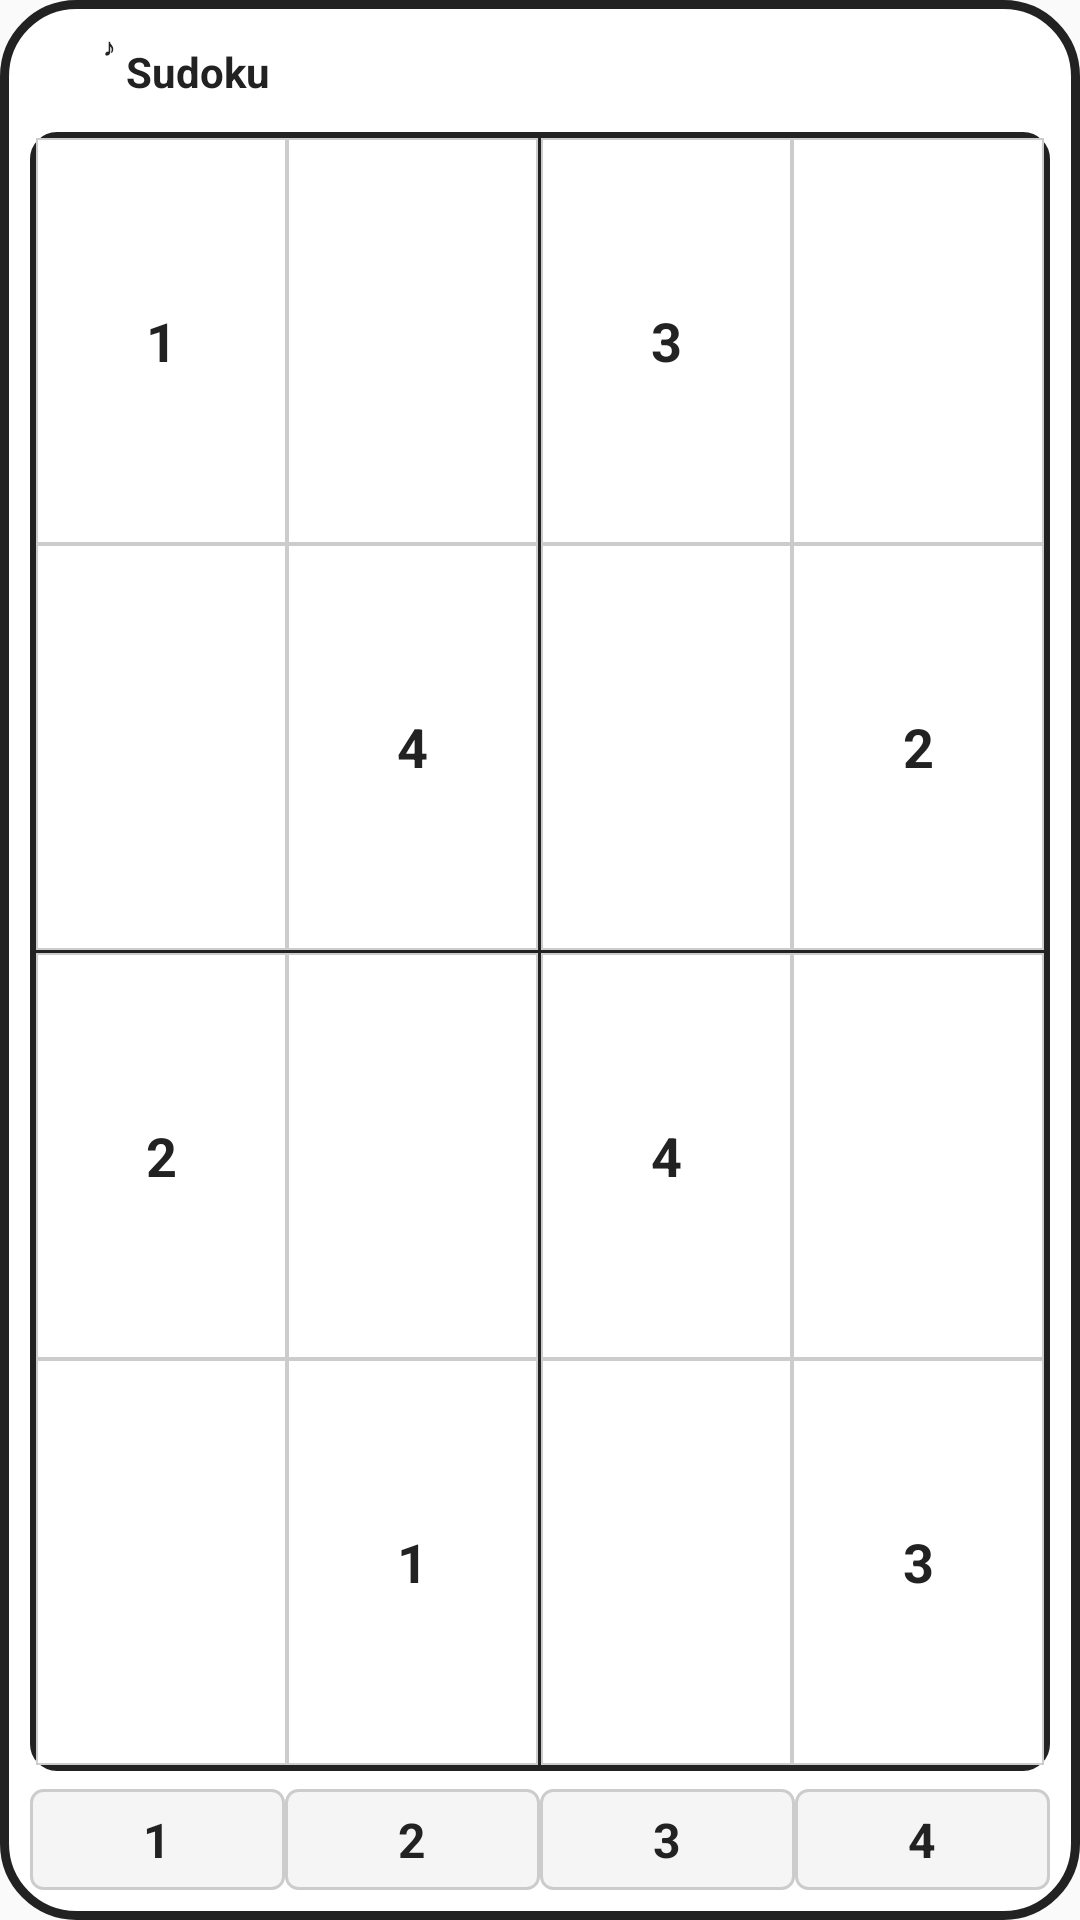

Layout XML and referenced resources for this Android screen:
<!-- AndroidManifest.xml: application theme Theme.WalkorWait -->
<!-- res/layout/widget_sudoku.xml -->
<?xml version="1.0" encoding="utf-8"?>
<LinearLayout xmlns:android="http://schemas.android.com/apk/res/android"
    android:id="@+id/widget_container"
    android:layout_width="match_parent"
    android:layout_height="match_parent"
    android:background="@drawable/widget_background_2x2"
    android:padding="10dp"
    android:orientation="vertical">

    
    <LinearLayout
        android:layout_width="match_parent"
        android:layout_height="wrap_content"
        android:orientation="horizontal"
        android:gravity="center_vertical"
        android:layout_marginBottom="6dp">

        
        <FrameLayout
            android:layout_width="28dp"
            android:layout_height="28dp">

            <ImageView
                android:id="@+id/widget_pet_icon"
                android:layout_width="20dp"
                android:layout_height="20dp"
                android:layout_gravity="bottom|center_horizontal"
                android:scaleType="fitCenter"
                android:src="@drawable/ic_pet_placeholder"
                android:contentDescription="pet" />

            <TextView
                android:id="@+id/widget_emotion"
                android:layout_width="wrap_content"
                android:layout_height="wrap_content"
                android:layout_gravity="top|end"
                android:text="♪"
                android:textColor="#222222"
                android:textSize="8dp"
                android:textStyle="bold"
                android:fontFamily="sans-serif" />
        </FrameLayout>

        <TextView
            android:layout_width="wrap_content"
            android:layout_height="wrap_content"
            android:layout_marginStart="4dp"
            android:text="Sudoku"
            android:textColor="#222222"
            android:textSize="14dp"
            android:textStyle="bold" />

        <FrameLayout
            android:layout_width="0dp"
            android:layout_height="1dp"
            android:layout_weight="1" />

        
        <TextView
            android:id="@+id/widget_status"
            android:layout_width="wrap_content"
            android:layout_height="wrap_content"
            android:textColor="#222222"
            android:textSize="12dp"
            android:textStyle="bold"
            android:layout_marginEnd="8dp" />

        
        <ImageView
            android:id="@+id/widget_new_puzzle"
            android:layout_width="20dp"
            android:layout_height="20dp"
            android:src="@drawable/ic_refresh"
            android:contentDescription="new puzzle"
            android:padding="2dp" />
    </LinearLayout>

    
    <LinearLayout
        android:layout_width="match_parent"
        android:layout_height="0dp"
        android:layout_weight="1"
        android:orientation="vertical"
        android:background="@drawable/widget_sudoku_grid_background"
        android:padding="2dp">

        
        <LinearLayout
            android:layout_width="match_parent"
            android:layout_height="0dp"
            android:layout_weight="1"
            android:orientation="horizontal">
            <TextView android:id="@+id/cell_00" style="@style/SudokuCell" android:text="1" />
            <TextView android:id="@+id/cell_01" style="@style/SudokuCell" />
            <FrameLayout android:layout_width="1dp" android:layout_height="match_parent" android:background="#222222" />
            <TextView android:id="@+id/cell_02" style="@style/SudokuCell" android:text="3" />
            <TextView android:id="@+id/cell_03" style="@style/SudokuCell" />
        </LinearLayout>

        
        <LinearLayout
            android:layout_width="match_parent"
            android:layout_height="0dp"
            android:layout_weight="1"
            android:orientation="horizontal">
            <TextView android:id="@+id/cell_10" style="@style/SudokuCell" />
            <TextView android:id="@+id/cell_11" style="@style/SudokuCell" android:text="4" />
            <FrameLayout android:layout_width="1dp" android:layout_height="match_parent" android:background="#222222" />
            <TextView android:id="@+id/cell_12" style="@style/SudokuCell" />
            <TextView android:id="@+id/cell_13" style="@style/SudokuCell" android:text="2" />
        </LinearLayout>

        
        <FrameLayout
            android:layout_width="match_parent"
            android:layout_height="1dp"
            android:background="#222222" />

        
        <LinearLayout
            android:layout_width="match_parent"
            android:layout_height="0dp"
            android:layout_weight="1"
            android:orientation="horizontal">
            <TextView android:id="@+id/cell_20" style="@style/SudokuCell" android:text="2" />
            <TextView android:id="@+id/cell_21" style="@style/SudokuCell" />
            <FrameLayout android:layout_width="1dp" android:layout_height="match_parent" android:background="#222222" />
            <TextView android:id="@+id/cell_22" style="@style/SudokuCell" android:text="4" />
            <TextView android:id="@+id/cell_23" style="@style/SudokuCell" />
        </LinearLayout>

        
        <LinearLayout
            android:layout_width="match_parent"
            android:layout_height="0dp"
            android:layout_weight="1"
            android:orientation="horizontal">
            <TextView android:id="@+id/cell_30" style="@style/SudokuCell" />
            <TextView android:id="@+id/cell_31" style="@style/SudokuCell" android:text="1" />
            <FrameLayout android:layout_width="1dp" android:layout_height="match_parent" android:background="#222222" />
            <TextView android:id="@+id/cell_32" style="@style/SudokuCell" />
            <TextView android:id="@+id/cell_33" style="@style/SudokuCell" android:text="3" />
        </LinearLayout>
    </LinearLayout>

    
    <LinearLayout
        android:layout_width="match_parent"
        android:layout_height="wrap_content"
        android:orientation="horizontal"
        android:layout_marginTop="6dp"
        android:gravity="center">

        <TextView android:id="@+id/num_1" style="@style/SudokuNumber" android:text="1" />
        <TextView android:id="@+id/num_2" style="@style/SudokuNumber" android:text="2" />
        <TextView android:id="@+id/num_3" style="@style/SudokuNumber" android:text="3" />
        <TextView android:id="@+id/num_4" style="@style/SudokuNumber" android:text="4" />
    </LinearLayout>

</LinearLayout>
<!-- resources referenced by this layout -->
<resources>
  <!-- drawable widget_background_2x2 (drawable) -->
  <?xml version="1.0" encoding="utf-8"?>
  <shape xmlns:android="http://schemas.android.com/apk/res/android"
      android:shape="rectangle">
      <solid android:color="#FFFFFF" />
      <stroke
          android:width="3dp"
          android:color="#222222" />
      <corners android:radius="24dp" />
  </shape>
  <!-- drawable widget_sudoku_grid_background (drawable) -->
  <?xml version="1.0" encoding="utf-8"?>
  <shape xmlns:android="http://schemas.android.com/apk/res/android"
      android:shape="rectangle">
      <solid android:color="#FFFFFF" />
      <stroke android:width="2dp" android:color="#222222" />
      <corners android:radius="8dp" />
  </shape>
  <style name="SudokuCell">
          <item name="android:layout_width">0dp</item>
          <item name="android:layout_height">match_parent</item>
          <item name="android:layout_weight">1</item>
          <item name="android:gravity">center</item>
          <item name="android:textColor">#222222</item>
          <item name="android:textSize">18dp</item>
          <item name="android:textStyle">bold</item>
          <item name="android:background">@drawable/sudoku_cell_background</item>
      </style>
  <style name="SudokuNumber">
          <item name="android:layout_width">0dp</item>
          <item name="android:layout_height">wrap_content</item>
          <item name="android:layout_weight">1</item>
          <item name="android:gravity">center</item>
          <item name="android:textColor">#222222</item>
          <item name="android:textSize">16dp</item>
          <item name="android:textStyle">bold</item>
          <item name="android:padding">6dp</item>
          <item name="android:background">@drawable/sudoku_number_background</item>
      </style>
  <style name="Theme.WalkorWait" parent="Theme.AppCompat.Light.NoActionBar" />
  <!-- drawable sudoku_cell_background (drawable) -->
  <?xml version="1.0" encoding="utf-8"?>
  <selector xmlns:android="http://schemas.android.com/apk/res/android">
      <item android:state_selected="true">
          <shape android:shape="rectangle">
              <solid android:color="#E0E0E0" />
              <stroke android:width="0.5dp" android:color="#AAAAAA" />
          </shape>
      </item>
      <item>
          <shape android:shape="rectangle">
              <solid android:color="#FFFFFF" />
              <stroke android:width="0.5dp" android:color="#CCCCCC" />
          </shape>
      </item>
  </selector>
  <!-- drawable sudoku_number_background (drawable) -->
  <?xml version="1.0" encoding="utf-8"?>
  <shape xmlns:android="http://schemas.android.com/apk/res/android"
      android:shape="rectangle">
      <solid android:color="#F5F5F5" />
      <stroke android:width="1dp" android:color="#CCCCCC" />
      <corners android:radius="4dp" />
  </shape>
</resources>
